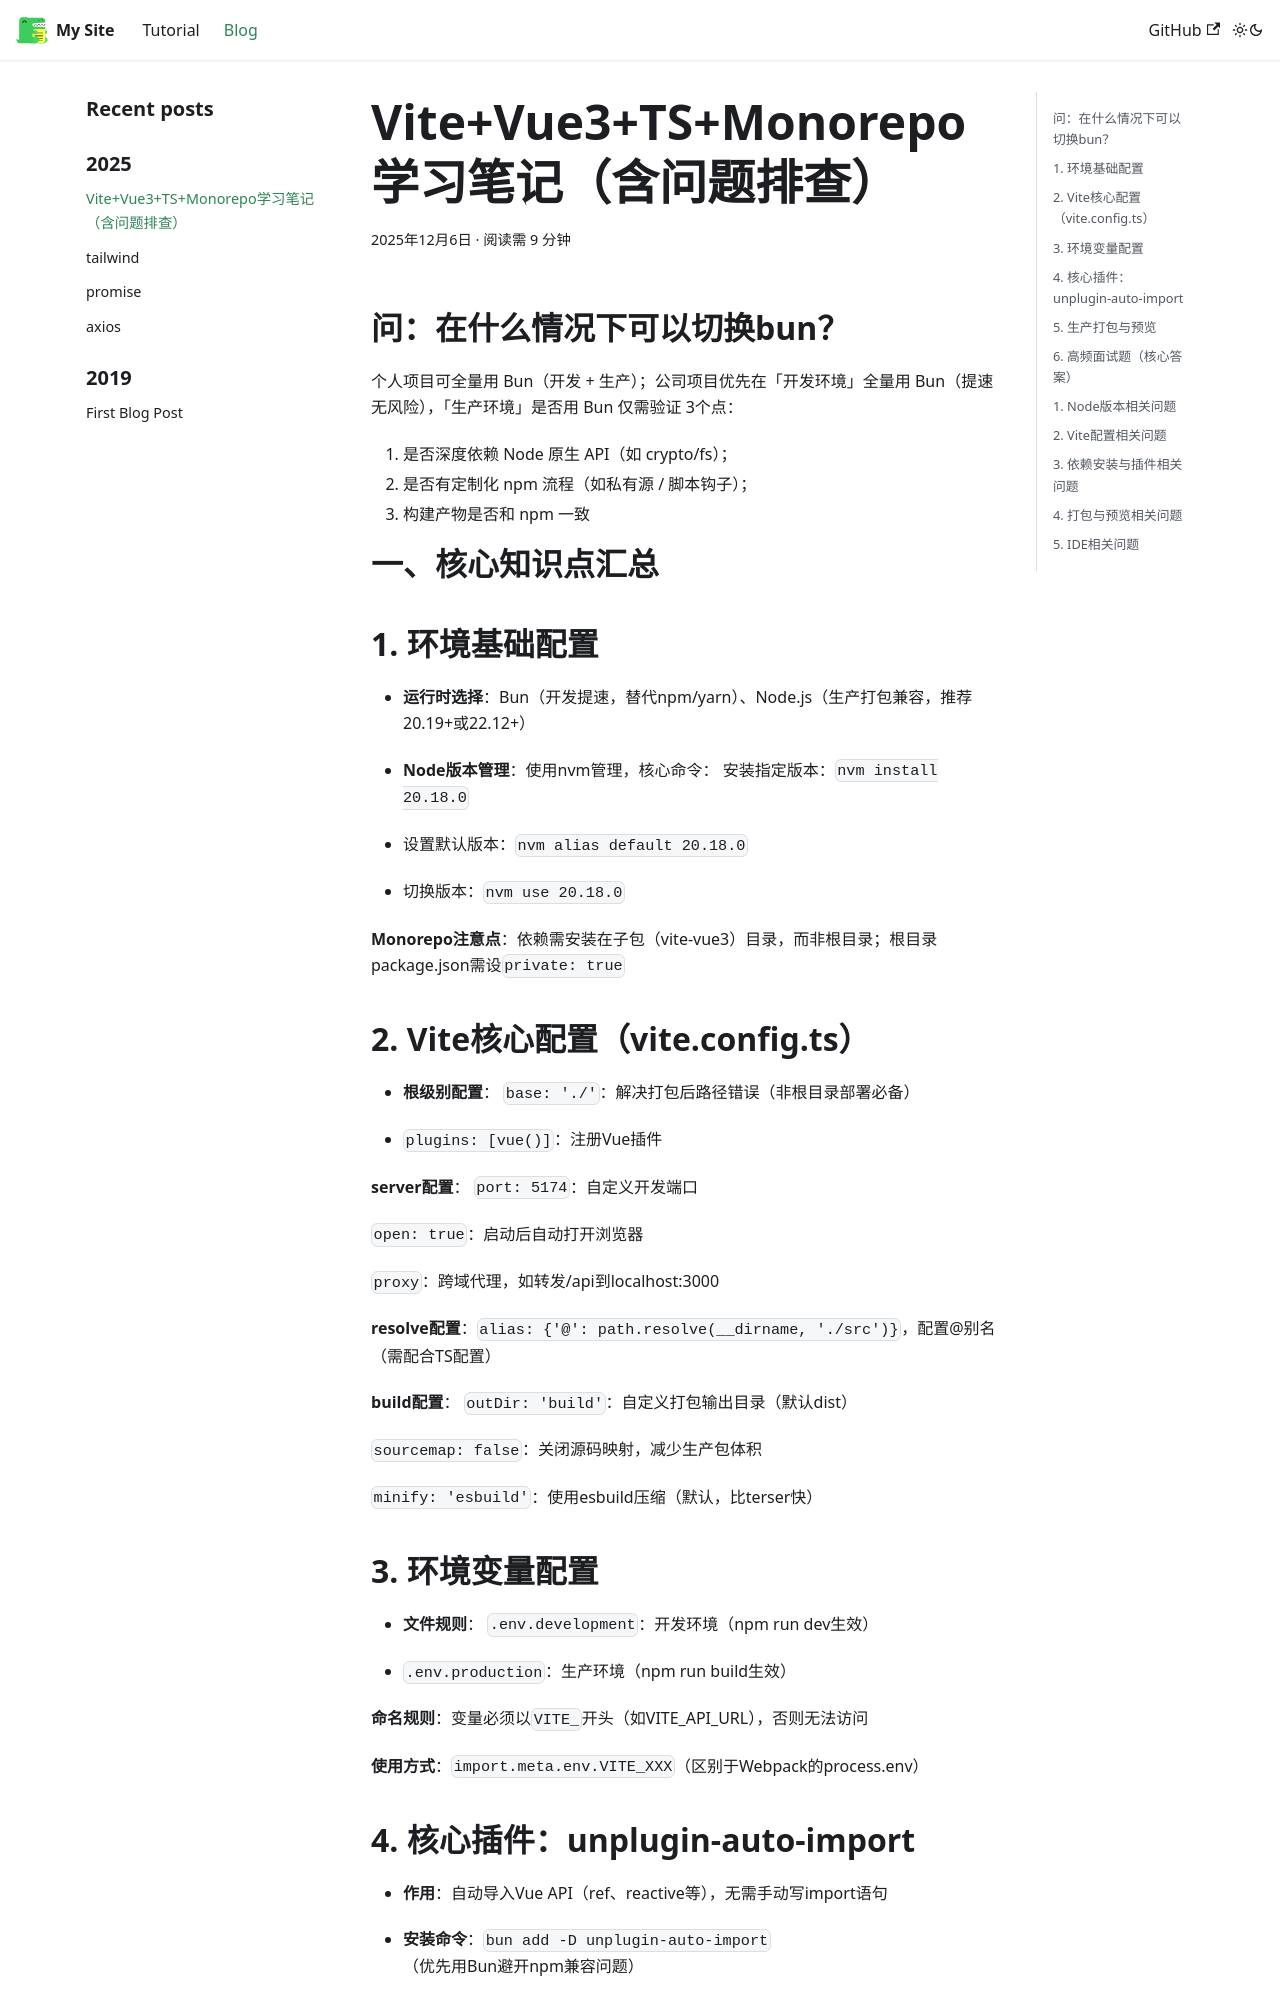

repository: x7788778/Docusaurus-page · page: blog/Vite+Vue3+TS+Monorepo学习笔记（含问题排查）/index.html · generator: docusaurus

# Vite+Vue3+TS+Monorepo学习笔记（含问题排查）

## 问：在什么情况下可以切换bun？
个人项目可全量用 Bun（开发 + 生产）；公司项目优先在「开发环境」全量用 Bun（提速无风险），「生产环境」是否用 Bun 仅需验证 3个点：
1. 是否深度依赖 Node 原生 API（如 crypto/fs）；
2. 是否有定制化 npm 流程（如私有源 / 脚本钩子）；
3. 构建产物是否和 npm 一致

# 一、核心知识点汇总

## 1. 环境基础配置

- **运行时选择**：Bun（开发提速，替代npm/yarn）、Node.js（生产打包兼容，推荐20.19+或22.12+）

- **Node版本管理**：使用nvm管理，核心命令：
        安装指定版本：`nvm install 20.18.0`

- 设置默认版本：`nvm alias default 20.18.0`

- 切换版本：`nvm use 20.18.0`

**Monorepo注意点**：依赖需安装在子包（vite-vue3）目录，而非根目录；根目录package.json需设`private: true`

## 2. Vite核心配置（vite.config.ts）

- **根级别配置**：
        `base: './'`：解决打包后路径错误（非根目录部署必备）

- `plugins: [vue()]`：注册Vue插件

**server配置**：
        `port: 5174`：自定义开发端口

`open: true`：启动后自动打开浏览器

`proxy`：跨域代理，如转发/api到localhost:3000

**resolve配置**：`alias: {'@': path.resolve(__dirname, './src')}`，配置@别名（需配合TS配置）

**build配置**：
        `outDir: 'build'`：自定义打包输出目录（默认dist）

`sourcemap: false`：关闭源码映射，减少生产包体积

`minify: 'esbuild'`：使用esbuild压缩（默认，比terser快）

## 3. 环境变量配置

- **文件规则**：
        `.env.development`：开发环境（npm run dev生效）

- `.env.production`：生产环境（npm run build生效）

**命名规则**：变量必须以`VITE_`开头（如VITE_API_URL），否则无法访问

**使用方式**：`import.meta.env.VITE_XXX`（区别于Webpack的process.env）

## 4. 核心插件：unplugin-auto-import

- **作用**：自动导入Vue API（ref、reactive等），无需手动写import语句

- **安装命令**：`bun add -D unplugin-auto-import`（优先用Bun避开npm兼容问题）

- **核心配置**：
        `AutoImport({
  imports: ['vue'], // 自动导入Vue API
  dts: true, // 生成类型声明文件（auto-imports.d.ts）
  dirs: ['src/composables'], // 自动导入指定目录下的API
  eslintrc: { enabled: false } // 暂时关闭eslint干扰
})`

- **类型声明文件**：auto-imports.d.ts（生成在vite-vue3根目录，需加入tsconfig.json的include）
